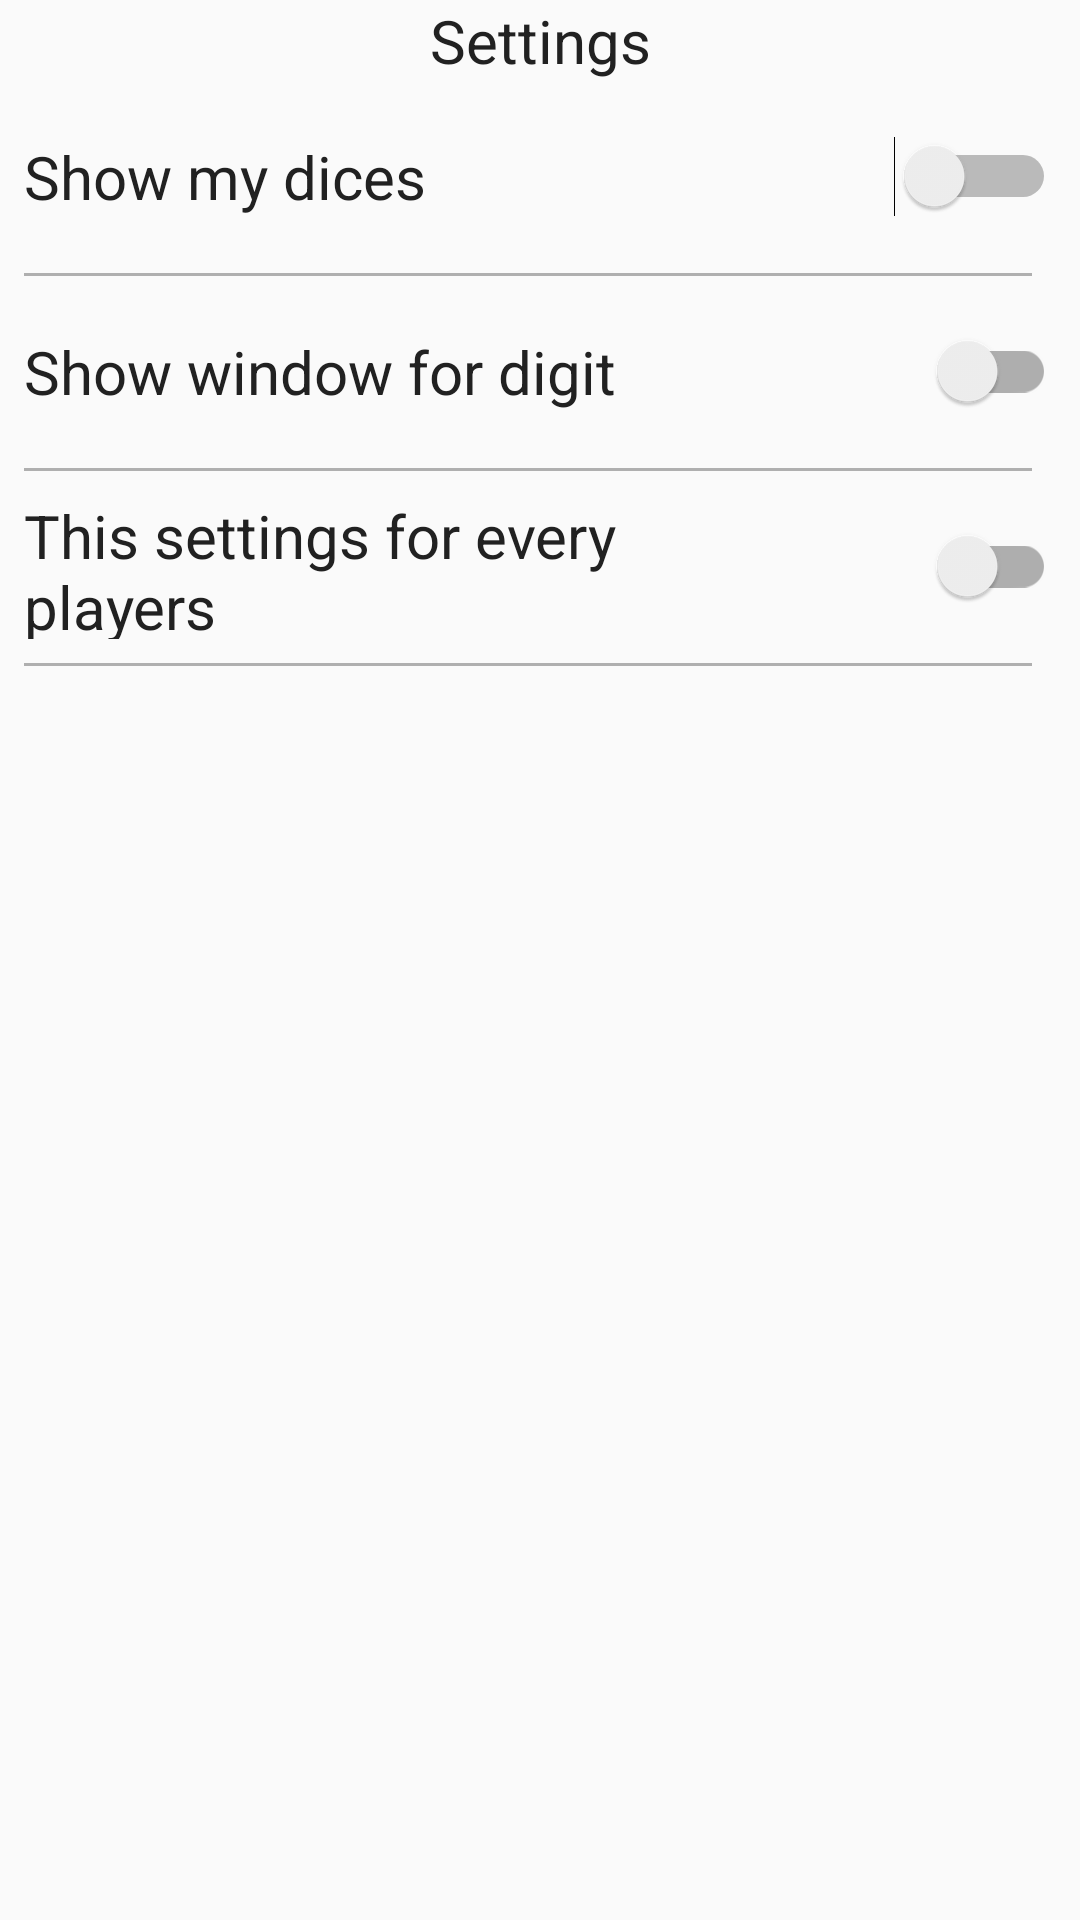

Reconstruct the res/layout file that produces this screen, plus the resources it refers to.
<!-- AndroidManifest.xml: application theme AppTheme -->
<!-- res/layout/fragment_settings.xml -->
<android.support.constraint.ConstraintLayout xmlns:android="http://schemas.android.com/apk/res/android"
    xmlns:tools="http://schemas.android.com/tools"
    android:layout_width="match_parent"
    android:layout_height="match_parent"
    xmlns:app="http://schemas.android.com/apk/res-auto"
    android:orientation="vertical"
    tools:context="com.atilladroid.randomteam.activity.fragment.SettingsFragment">

    <TextView
        android:layout_width="match_parent"
        android:layout_height="wrap_content"
        android:gravity="center"
        android:text="Settings"
        android:id="@+id/tv_settings_name"
        android:textColor="@color/primary_text"
        android:textSize="@dimen/text_medium"
        app:layout_constraintTop_toTopOf="parent"
        />


    <LinearLayout
        android:layout_width="match_parent"
        android:layout_height="0dp"
        android:layout_margin="@dimen/medium_margin"
        app:layout_constraintTop_toBottomOf="@+id/tv_settings_name"
        app:layout_constraintBottom_toTopOf="@+id/view_1"
        android:orientation="horizontal">

        <TextView
            android:id="@+id/tv_dises_show"
            android:layout_width="0dp"
            android:layout_height="wrap_content"
            android:layout_gravity="center"
            android:layout_weight="5"
            android:text="@string/show_dice"
            android:textColor="@color/primary_text"
            android:textSize="@dimen/text_medium" />

        <Switch
            android:id="@+id/sw_dises_show"
            android:layout_width="wrap_content"
            android:layout_height="wrap_content"
            android:layout_gravity="center"
            android:layout_weight="1" />

    </LinearLayout>

    <View
        android:layout_width="match_parent"
        android:layout_height="1dp"
        android:id="@+id/view_1"
        app:layout_constraintTop_toBottomOf="@+id/tv_settings_name"
        app:layout_constraintRight_toRightOf="parent"
        app:layout_constraintLeft_toLeftOf="parent"
        android:layout_marginTop="@dimen/settings_margin"
        android:layout_marginLeft="@dimen/medium_margin"
        android:layout_marginStart="@dimen/medium_margin"
        android:layout_marginRight="@dimen/big_margin"
        android:layout_marginEnd="@dimen/big_margin"
        android:background="@color/Grey"/>


    <LinearLayout
        android:layout_width="match_parent"
        android:layout_height="0dp"
        android:layout_margin="@dimen/medium_margin"
        android:orientation="horizontal"
        app:layout_constraintBottom_toTopOf="@+id/view_2"
        app:layout_constraintTop_toBottomOf="@+id/view_1"
        >

        <TextView
            android:id="@+id/tv_number_show"
            android:layout_width="0dp"
            android:layout_height="wrap_content"
            android:layout_gravity="center"
            android:layout_weight="5"
            android:text="@string/show_number"
            android:textColor="@color/primary_text"
            android:textSize="@dimen/text_medium"

            />

        <android.support.v7.widget.SwitchCompat
            android:id="@+id/sw_number_show"
            android:layout_width="wrap_content"
            android:layout_height="wrap_content"
            android:layout_gravity="center"
            android:layout_weight="1" />

    </LinearLayout>

    <View
        android:layout_width="match_parent"
        android:layout_height="1dp"
        android:id="@+id/view_2"
        android:layout_marginLeft="@dimen/medium_margin"
        android:layout_marginStart="@dimen/medium_margin"
        android:layout_marginRight="@dimen/big_margin"
        android:layout_marginEnd="@dimen/big_margin"
        app:layout_constraintTop_toBottomOf="@+id/view_1"
        android:layout_marginTop="@dimen/settings_margin"
        android:background="@color/Grey"/>


    <LinearLayout
        android:layout_width="match_parent"
        android:layout_height="0dp"
        android:layout_margin="@dimen/medium_margin"
        android:orientation="horizontal"
        app:layout_constraintTop_toBottomOf="@+id/view_2"
        app:layout_constraintBottom_toTopOf="@+id/view_3"
        >

        <TextView
            android:id="@+id/tv_for_every"
            android:layout_width="0dp"
            android:layout_height="wrap_content"
            android:layout_gravity="center"
            android:layout_weight="5"
            android:text="@string/for_every"
            android:textColor="@color/primary_text"
            android:textSize="@dimen/text_medium"

            />

        <android.support.v7.widget.SwitchCompat
            android:id="@+id/sw_for_every"
            android:layout_width="wrap_content"
            android:layout_height="wrap_content"
            android:layout_gravity="center"
            android:layout_weight="1" />

    </LinearLayout>

    <View
        android:layout_width="match_parent"
        android:layout_height="1dp"
        android:id="@+id/view_3"
        android:layout_marginLeft="@dimen/medium_margin"
        android:layout_marginStart="@dimen/medium_margin"
        android:layout_marginRight="@dimen/big_margin"
        android:layout_marginEnd="@dimen/big_margin"
        app:layout_constraintTop_toBottomOf="@+id/view_2"
        android:layout_marginTop="@dimen/settings_margin"
        android:background="@color/Grey"/>



</android.support.constraint.ConstraintLayout>
<!-- resources referenced by this layout -->
<resources>
  <color name="Grey">#afafaf</color>
  <color name="primary_text">#212121</color>
  <dimen name="big_margin">16dp</dimen>
  <dimen name="medium_margin">8dp</dimen>
  <dimen name="settings_margin">64dp</dimen>
  <dimen name="text_medium">20sp</dimen>
  <string name="for_every">This settings for every players</string>
  <string name="show_dice">Show my dices</string>
  <string name="show_number">Show window for digit</string>
  <style name="AppTheme" parent="Theme.AppCompat.Light.DarkActionBar">
          
          <item name="colorPrimary">@color/colorPrimary</item>
          <item name="colorPrimaryDark">@color/colorPrimaryDark</item>
          <item name="colorAccent">@color/colorAccent</item>
      </style>
  <color name="colorPrimary">#3F51B5</color>
  <color name="colorPrimaryDark">#303F9F</color>
  <color name="colorAccent">#3F51B5</color>
</resources>
